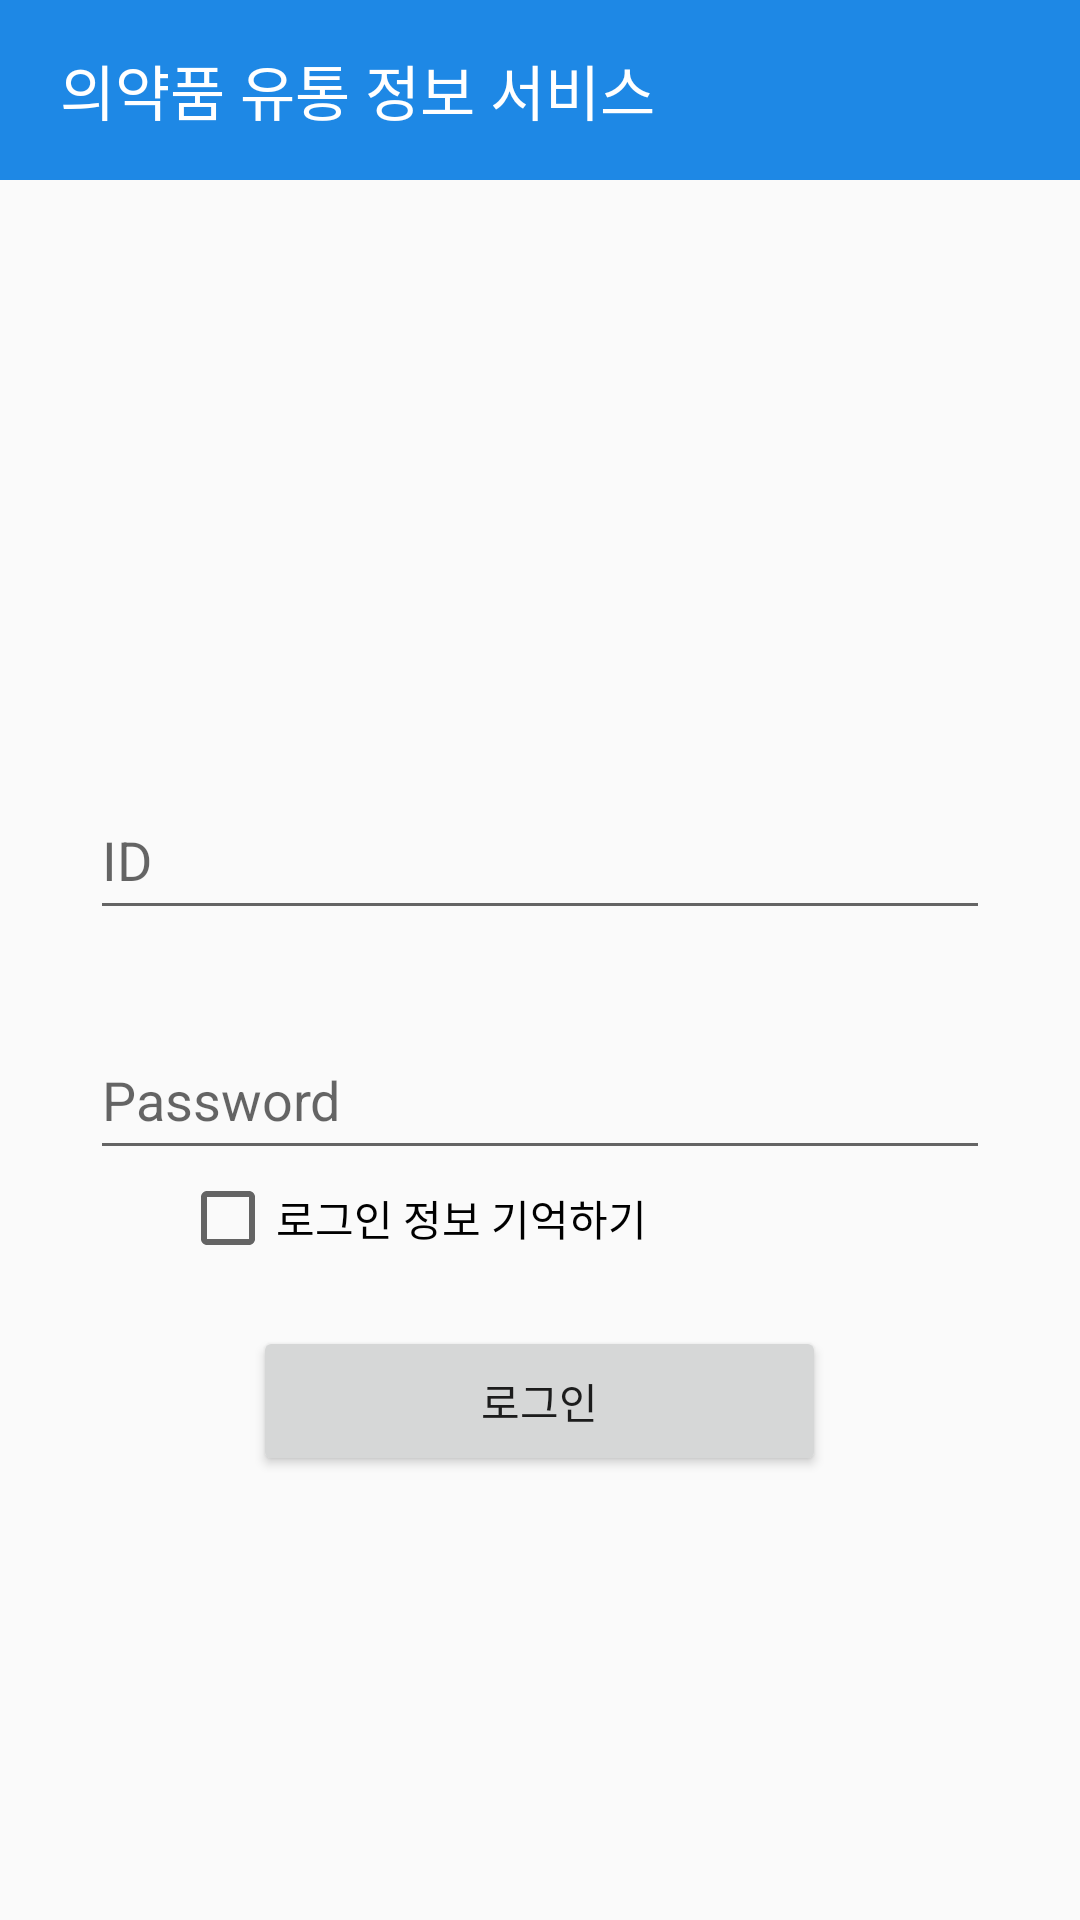

Produce the Android XML layout that renders to this screen, including the resource entries it uses.
<!-- AndroidManifest.xml: application theme Theme.MyKmedicine -->
<!-- res/layout/activity_login.xml -->
<?xml version="1.0" encoding="utf-8"?>
<LinearLayout
    xmlns:android="http://schemas.android.com/apk/res/android"
    xmlns:app="http://schemas.android.com/apk/res-auto"
    xmlns:tools="http://schemas.android.com/tools"
    android:layout_width="match_parent"
    android:layout_height="match_parent"
    android:orientation="vertical"
    tools:context=".LoginActivity">


    <LinearLayout
        android:layout_width="match_parent"
        android:layout_height="60dp"
        android:orientation="horizontal"
        android:gravity="center_vertical"
        android:background="#1e88e5">

        <TextView
            android:layout_width="wrap_content"
            android:layout_height="wrap_content"
            android:text="의약품 유통 정보 서비스"
            android:layout_marginStart="20dp"
            android:textSize="20sp"
            android:textColor="@android:color/white"/>

    </LinearLayout>


    <EditText
        android:id="@+id/idText"
        android:layout_gravity="center"
        android:layout_width="300dp"
        android:layout_height="50dp"
        android:layout_marginTop="200dp"
        android:hint="ID" />

    <EditText
        android:id="@+id/pwdText"
        android:layout_gravity="center"
        android:layout_marginTop="30dp"
        android:layout_width="300dp"
        android:layout_height="50dp"
        android:hint="Password" />

    <CheckBox
        android:text="로그인 정보 기억하기"
        android:id="@+id/checkBox"
        android:layout_width="match_parent"
        android:layout_height="wrap_content"
        android:layout_marginStart="60dp"/>



        <Button
            android:id="@+id/loginBtn"
            android:layout_width="191dp"
            android:layout_height="50dp"
            android:layout_gravity="center"
            android:layout_marginTop="20dp"
            android:text="로그인" />



</LinearLayout>
<!-- resources referenced by this layout -->
<resources>
  <style name="Theme.MyKmedicine" parent="Theme.AppCompat.Light.NoActionBar">
          
          <item name="colorPrimary">@color/purple_500</item>
          <item name="colorPrimaryVariant">@color/purple_700</item>
          <item name="colorOnPrimary">@color/white</item>
          
          <item name="colorSecondary">@color/teal_200</item>
          <item name="colorSecondaryVariant">@color/teal_700</item>
          <item name="colorOnSecondary">@color/black</item>
          
          <item name="android:statusBarColor" tools:targetApi="l">?attr/colorPrimaryVariant</item>
          
      </style>
  <color name="purple_500">#FF6200EE</color>
  <color name="purple_700">#FF3700B3</color>
  <color name="white">#FFFFFFFF</color>
  <color name="teal_200">#FF03DAC5</color>
  <color name="teal_700">#FF018786</color>
  <color name="black">#FF000000</color>
</resources>
